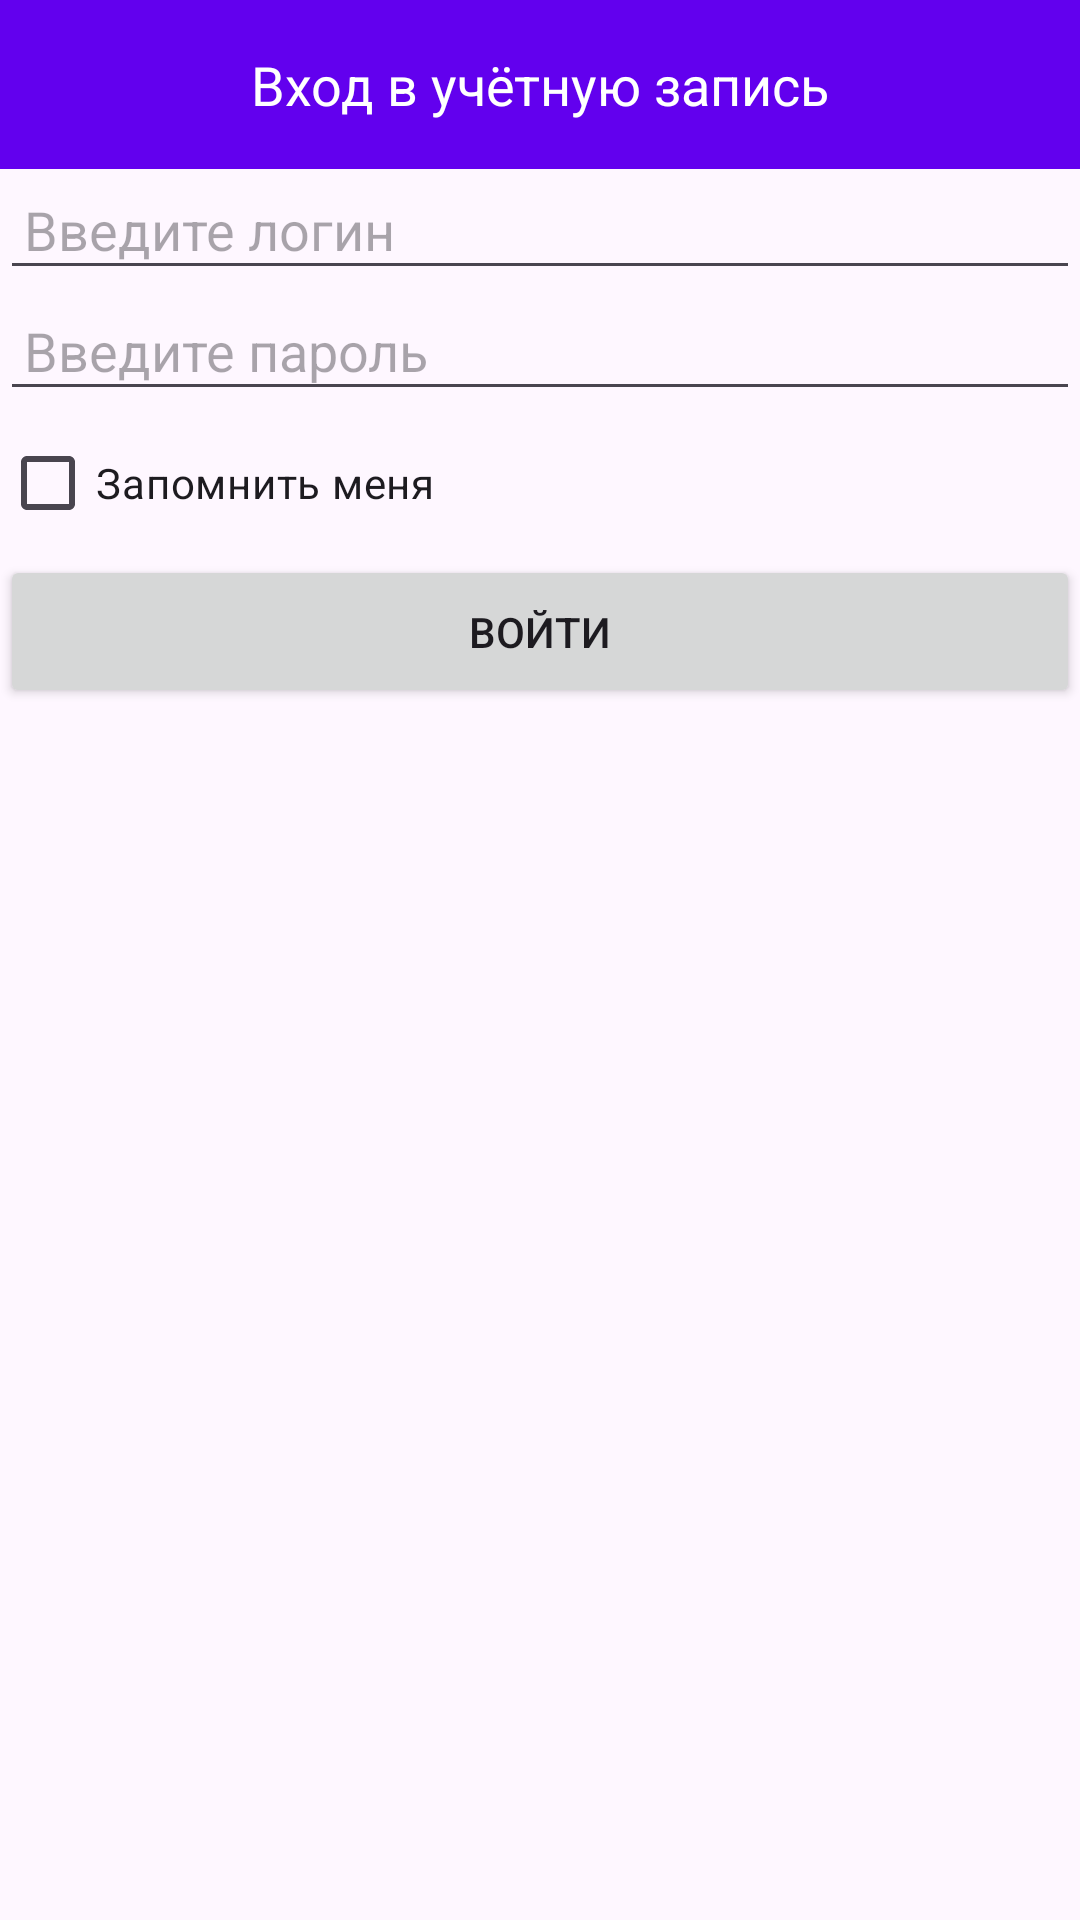

Produce the Android XML layout that renders to this screen, including the resource entries it uses.
<!-- AndroidManifest.xml: application theme Theme.CodeIsLive63 -->
<!-- res/layout/login_partial.xml -->
<?xml version="1.0" encoding="utf-8"?>
<LinearLayout xmlns:android="http://schemas.android.com/apk/res/android"
    android:layout_width="match_parent"
    android:layout_height="match_parent"
    android:orientation="vertical">

    <LinearLayout
        android:layout_width="match_parent"
        android:layout_height="wrap_content"
        android:orientation="vertical">

        <TextView
            android:layout_width="match_parent"
            android:layout_height="wrap_content"
            android:background="@color/colorPrimary"
            android:text="@string/sign_in"
            android:textColor="@android:color/white"
            android:textSize="18sp"
            android:padding="16dp"
            android:gravity="center" />

        <EditText
            android:id="@+id/userLoginEditText"
            android:layout_width="match_parent"
            android:layout_height="wrap_content"
            android:hint="@string/login"
            android:inputType="text"
            android:padding="8dp"
            android:required="true" />

        <EditText
            android:id="@+id/passwordEditText"
            android:layout_width="match_parent"
            android:layout_height="wrap_content"
            android:hint="@string/password"
            android:inputType="textPassword"
            android:padding="8dp"
            android:required="true" />

        <CheckBox
            android:id="@+id/rememberMeCheckBox"
            android:layout_width="wrap_content"
            android:layout_height="wrap_content"
            android:text="@string/remember_me" />

        <Button
            android:id="@+id/sign_in_btn"
            android:layout_width="match_parent"
            android:layout_height="wrap_content"
            android:text="@string/sign_in_btn"
            android:padding="16dp"
            />

    </LinearLayout>

</LinearLayout>
<!-- resources referenced by this layout -->
<resources>
  <string name="login">Введите логин</string>
  <string name="password">Введите пароль</string>
  <string name="remember_me">Запомнить меня</string>
  <string name="sign_in">Вход в учётную запись</string>
  <string name="sign_in_btn">Войти</string>
  <style name="Theme.CodeIsLive63" parent="Base.Theme.CodeIsLive63" />
  <style name="Base.Theme.CodeIsLive63" parent="Theme.Material3.DayNight.NoActionBar">
          
          
      </style>
  <!-- not gathered from this repository: default colours our renderer supplied (Android Studio template values) -->
  <color name="colorPrimary">#FF6200EE</color>
</resources>
